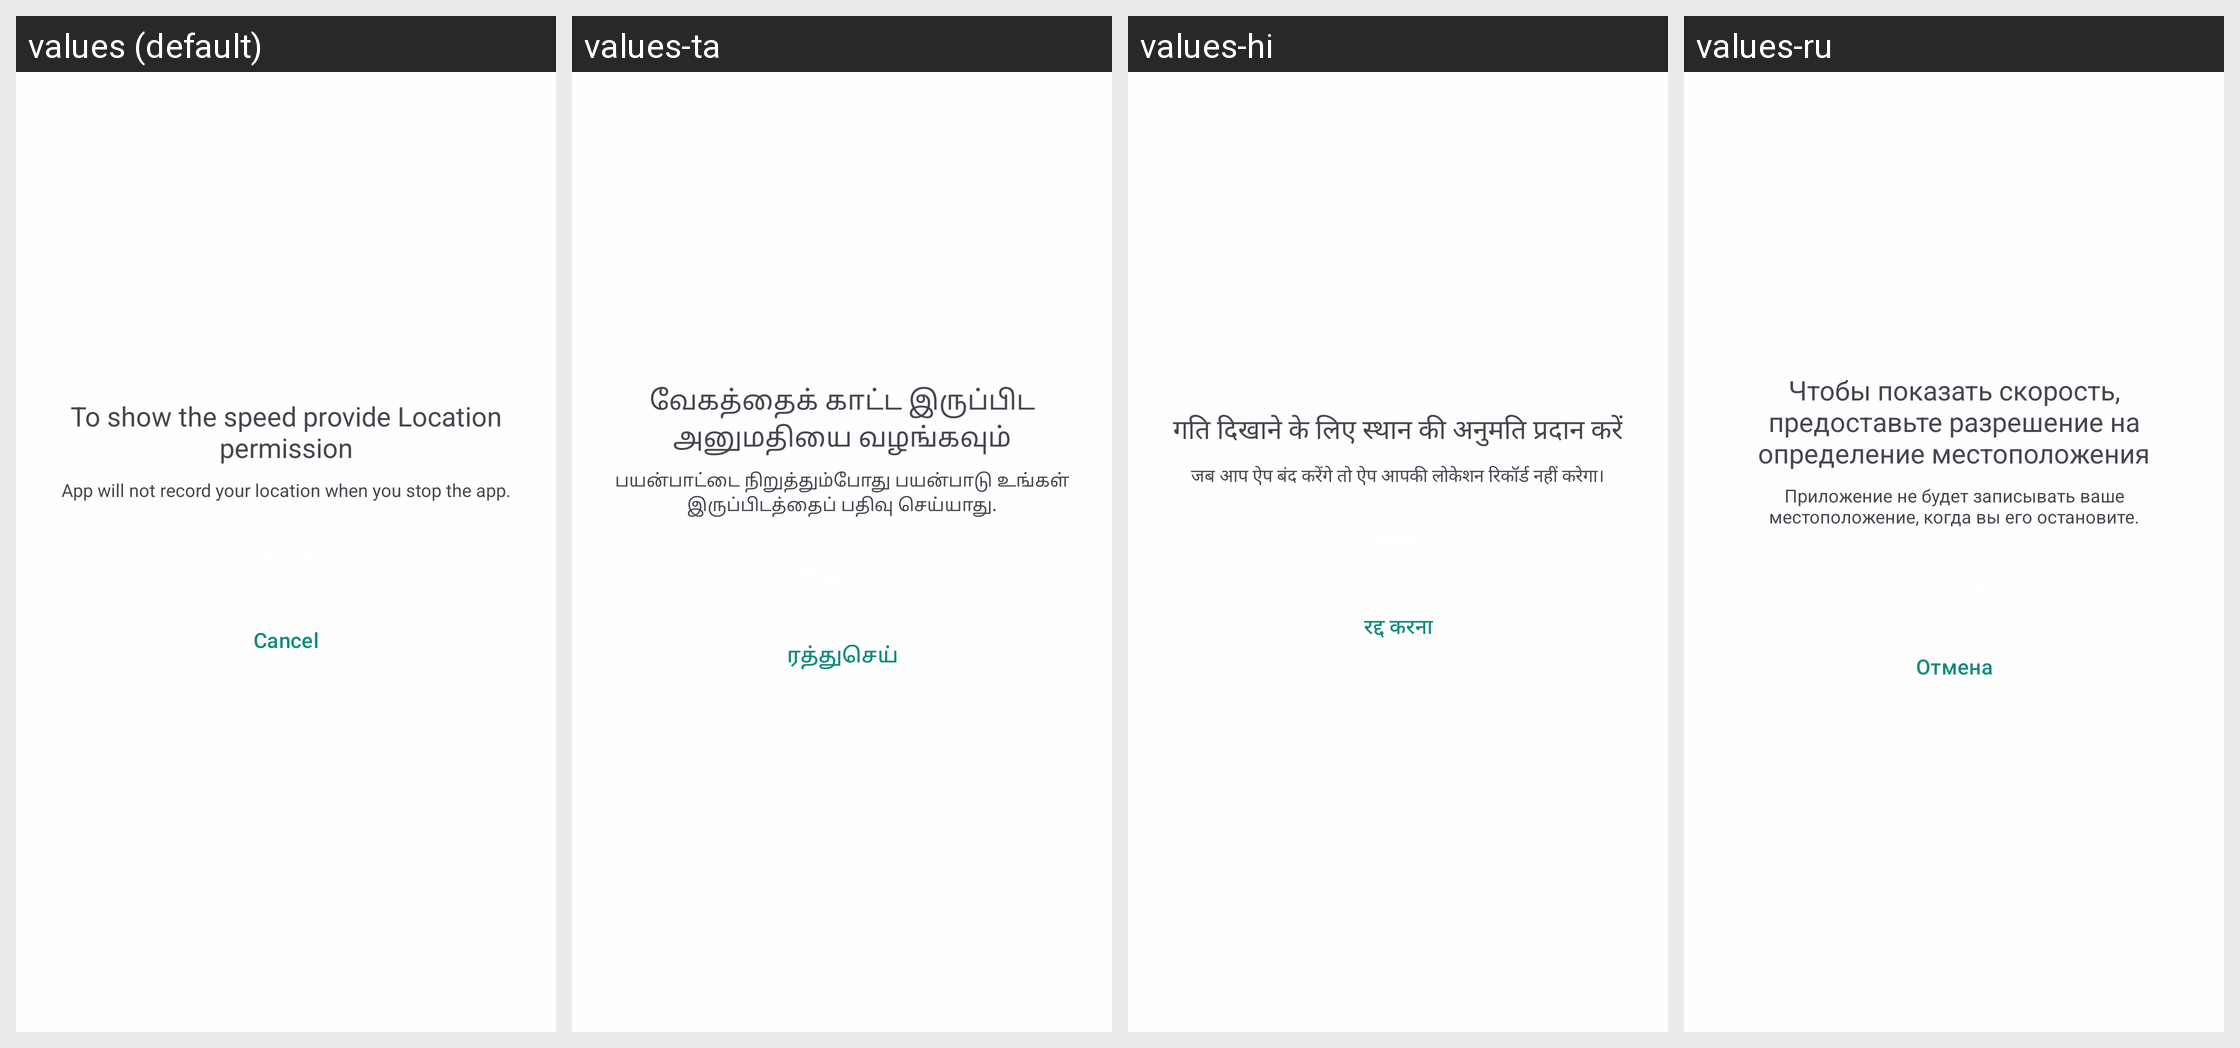

Locale-by-locale string values for the Android screen shown in this grid:
Android screen res/layout/activity_location_permission_check.xml rendered under 4 locales, left to right: values (default), values-ta, values-hi, values-ru. Device: Nexus 5 (rendered at 1080×1920; each locale shown at half size, 540×960, under a caption strip naming it); theme AppTheme.
Other locales in the repository, not shown: values-es, values-in, values-it.
Strings drawn on this screen, with the default value and each locale's value (text and hints the layout hard-codes appear in the picture but are not listed):

bg_permission_message
  values: To show the speed provide Location permission
  values-ta: வேகத்தைக் காட்ட இருப்பிட அனுமதியை வழங்கவும்
  values-hi: गति दिखाने के लिए स्थान की अनुमति प्रदान करें
  values-ru: Чтобы показать скорость, предоставьте разрешение на определение местоположения

we_will_not_store_any_of_your_data_and_adhering_to_our_privacy_agreement
  values: App will not record your location when you stop the app.
  values-ta: பயன்பாட்டை நிறுத்தும்போது பயன்பாடு உங்கள் இருப்பிடத்தைப் பதிவு செய்யாது.
  values-hi: जब आप ऐप बंद करेंगे तो ऐप आपकी लोकेशन रिकॉर्ड नहीं करेगा।
  values-ru: Приложение не будет записывать ваше местоположение, когда вы его остановите.

all_allow
  values: Allow
  values-ta: அனுமதி
  values-hi: अनुमति
  values-ru: Позволять

cancel
  values: Cancel
  values-ta: ரத்துசெய்
  values-hi: रद्द करना
  values-ru: Отмена
